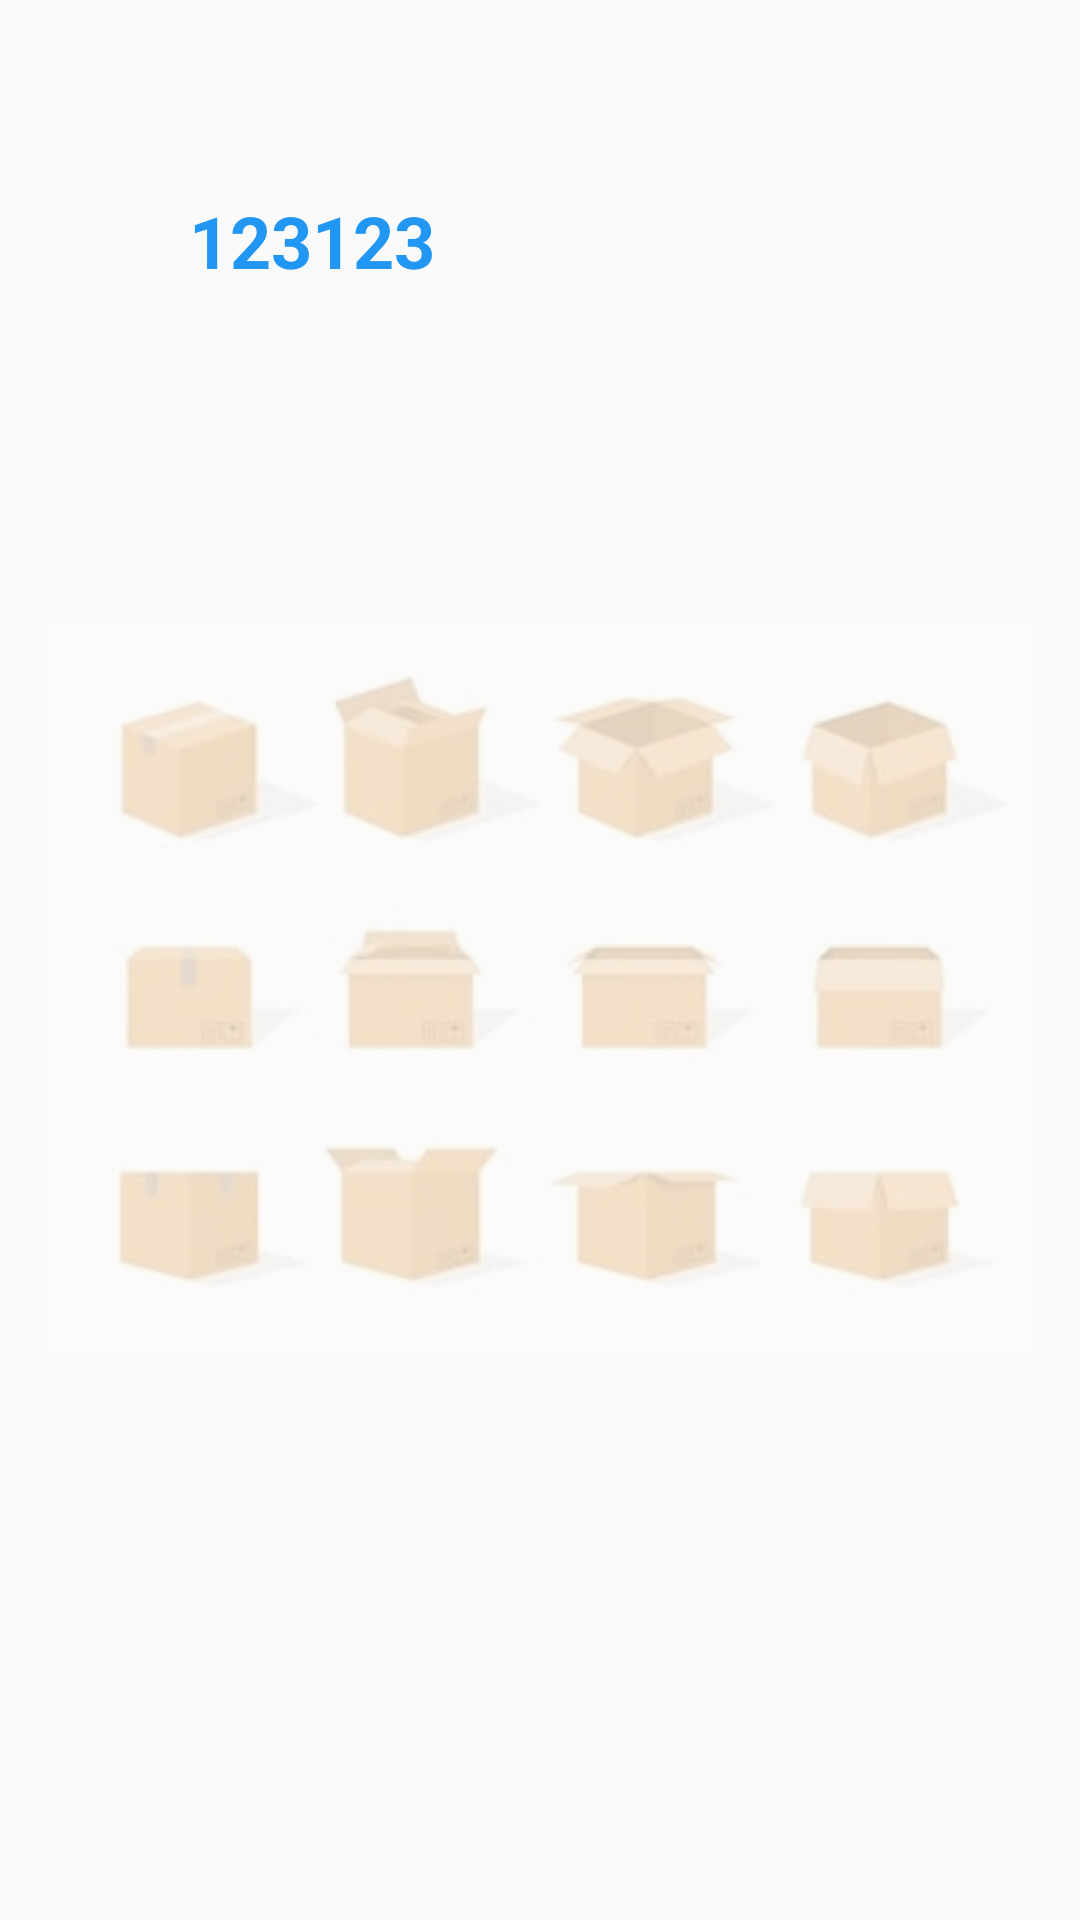

Android layout source for this screen:
<!-- AndroidManifest.xml: application theme AppTheme -->
<!-- res/layout/box_fragment.xml -->
<?xml version="1.0" encoding="utf-8"?>
<androidx.constraintlayout.widget.ConstraintLayout xmlns:android="http://schemas.android.com/apk/res/android"
    xmlns:app="http://schemas.android.com/apk/res-auto"
    xmlns:tools="http://schemas.android.com/tools"
    android:layout_width="match_parent"
    android:layout_height="match_parent"
    >

    <RelativeLayout
        android:layout_width="match_parent"
        android:layout_height="wrap_content"
        android:layout_margin="10dp"
        android:layout_marginStart="10dp"
        android:padding="5dp"
        app:layout_constraintStart_toStartOf="parent"
        app:layout_constraintTop_toTopOf="parent">

        <ImageView
            android:layout_width="wrap_content"
            android:layout_height="match_parent"
            android:layout_centerInParent="true"
            android:alpha="0.3"
            android:src="@drawable/box" />

        <LinearLayout
            android:id="@+id/bg"
            android:layout_width="match_parent"
            android:layout_height="match_parent"
            android:layout_marginStart="1dp"
            android:layout_marginTop="1dp"
            android:orientation="vertical"
            app:layout_constraintEnd_toEndOf="parent"
            app:layout_constraintStart_toStartOf="parent"
            app:layout_constraintTop_toTopOf="parent">

            <TextView
                android:id="@+id/textViewOrder"
                android:layout_width="226dp"
                android:layout_height="441dp"
                android:layout_marginStart="47dp"
                android:layout_marginTop="48dp"
                android:text="123123"
                android:textSize="24sp"
                android:textStyle="bold"
                app:layout_constraintStart_toStartOf="parent"
                app:layout_constraintTop_toTopOf="parent" />
        </LinearLayout>
    </RelativeLayout>

</androidx.constraintlayout.widget.ConstraintLayout>
<!-- resources referenced by this layout -->
<resources>
  <!-- drawable box: jpg bitmap (drawable-v24, 24086 bytes) -->
  <style name="AppTheme" parent="Theme.AppCompat.Light.NoActionBar">
          
          <item name="colorPrimary">@color/colorPrimary</item>
          <item name="colorPrimaryDark">@color/colorPrimaryDark</item>
          <item name="colorAccent">@color/colorAccent</item>
          <item name="android:textColor">@color/colorPrimary</item>
          
          <item name="android:windowFullscreen">true</item>
          
          <item name="android:windowNoTitle">true</item>
      </style>
  <color name="colorPrimary">#2196F3</color>
  <color name="colorPrimaryDark">#2196F3</color>
  <color name="colorAccent">#D81B60</color>
</resources>
